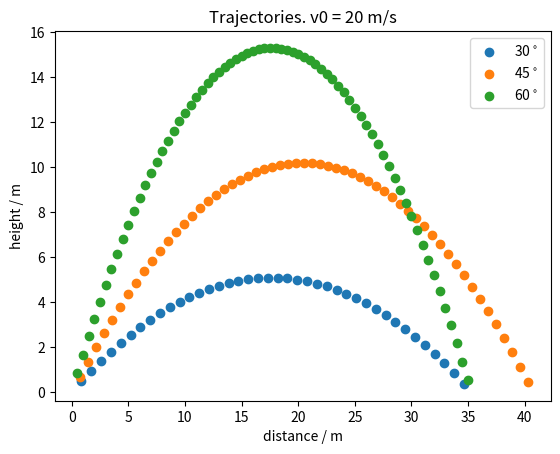

Python code for this plot:
# Eksamen V2020, oppg 15

import matplotlib.pyplot as plt
import numpy as np

g = 9.81
v0 = 20

def program_main():
    ts = np.linspace(0, 5, 101)

    for deg in [30, 45, 60]:
        xs = calc_x(ts, deg)
        ys = calc_y(ts, deg)

        plt.scatter(xs[ys > 0], ys[ys > 0],
                    label=f"{deg}$^\circ$")

    plt.legend(loc="upper right")
    plt.title(f"Trajectories. v0 = {v0} m/s")
    plt.xlabel("distance / m")
    plt.ylabel("height / m")

    plt.savefig("trajectory.png")
    plt.show()

def calc_x(time_sequence, angle):
    xs = v0 * time_sequence * np.cos(np.deg2rad(angle))
    return xs

def calc_y(time_sequence, angle):
    ys = v0 * time_sequence * np.sin(np.deg2rad(angle)) - 1/2 * g * np.power(time_sequence, 2)
    return ys



program_main()